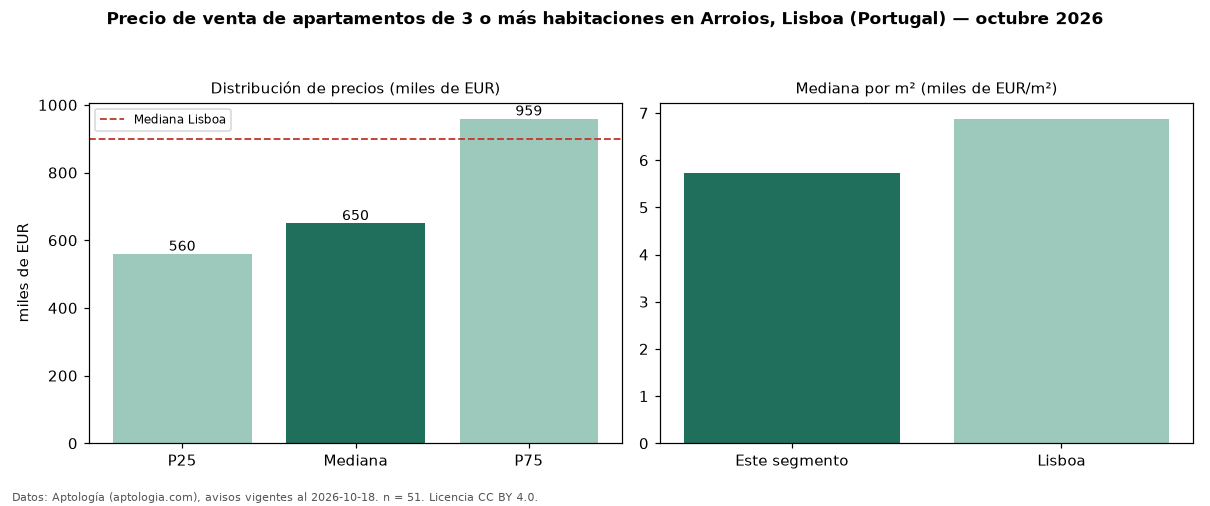

The data file committed next to this chart (first rows):
seccion, metrica, valor, moneda, n
precio, p25, 559500, EUR, 51
precio, mediana, 650000, EUR, 51
precio, p75, 959000, EUR, 51
precio, minimo, 325000, EUR, 51
precio, maximo, 1900000, EUR, 51
m2, mediana_precio_m2, 5736, EUR, 50
m2, area_mediana_m2, 114.0, m2, 50
banos, mediana_banos, 2.0, , 
parqueadero, pct_con_parqueadero, 13.7, %, 51
habitaciones, 3+, 650000, EUR, 51
ciudad, mediana_ciudad_referencia, 900000, EUR, 
ciudad, mediana_m2_ciudad, 6878, EUR, 
fuente, fecha_datos, 2026-10-18, , 
fuente, atribucion, https://www.aptologia.com/pt/venda/lisbo…, , 
fuente, licencia, CC BY 4.0, , 
